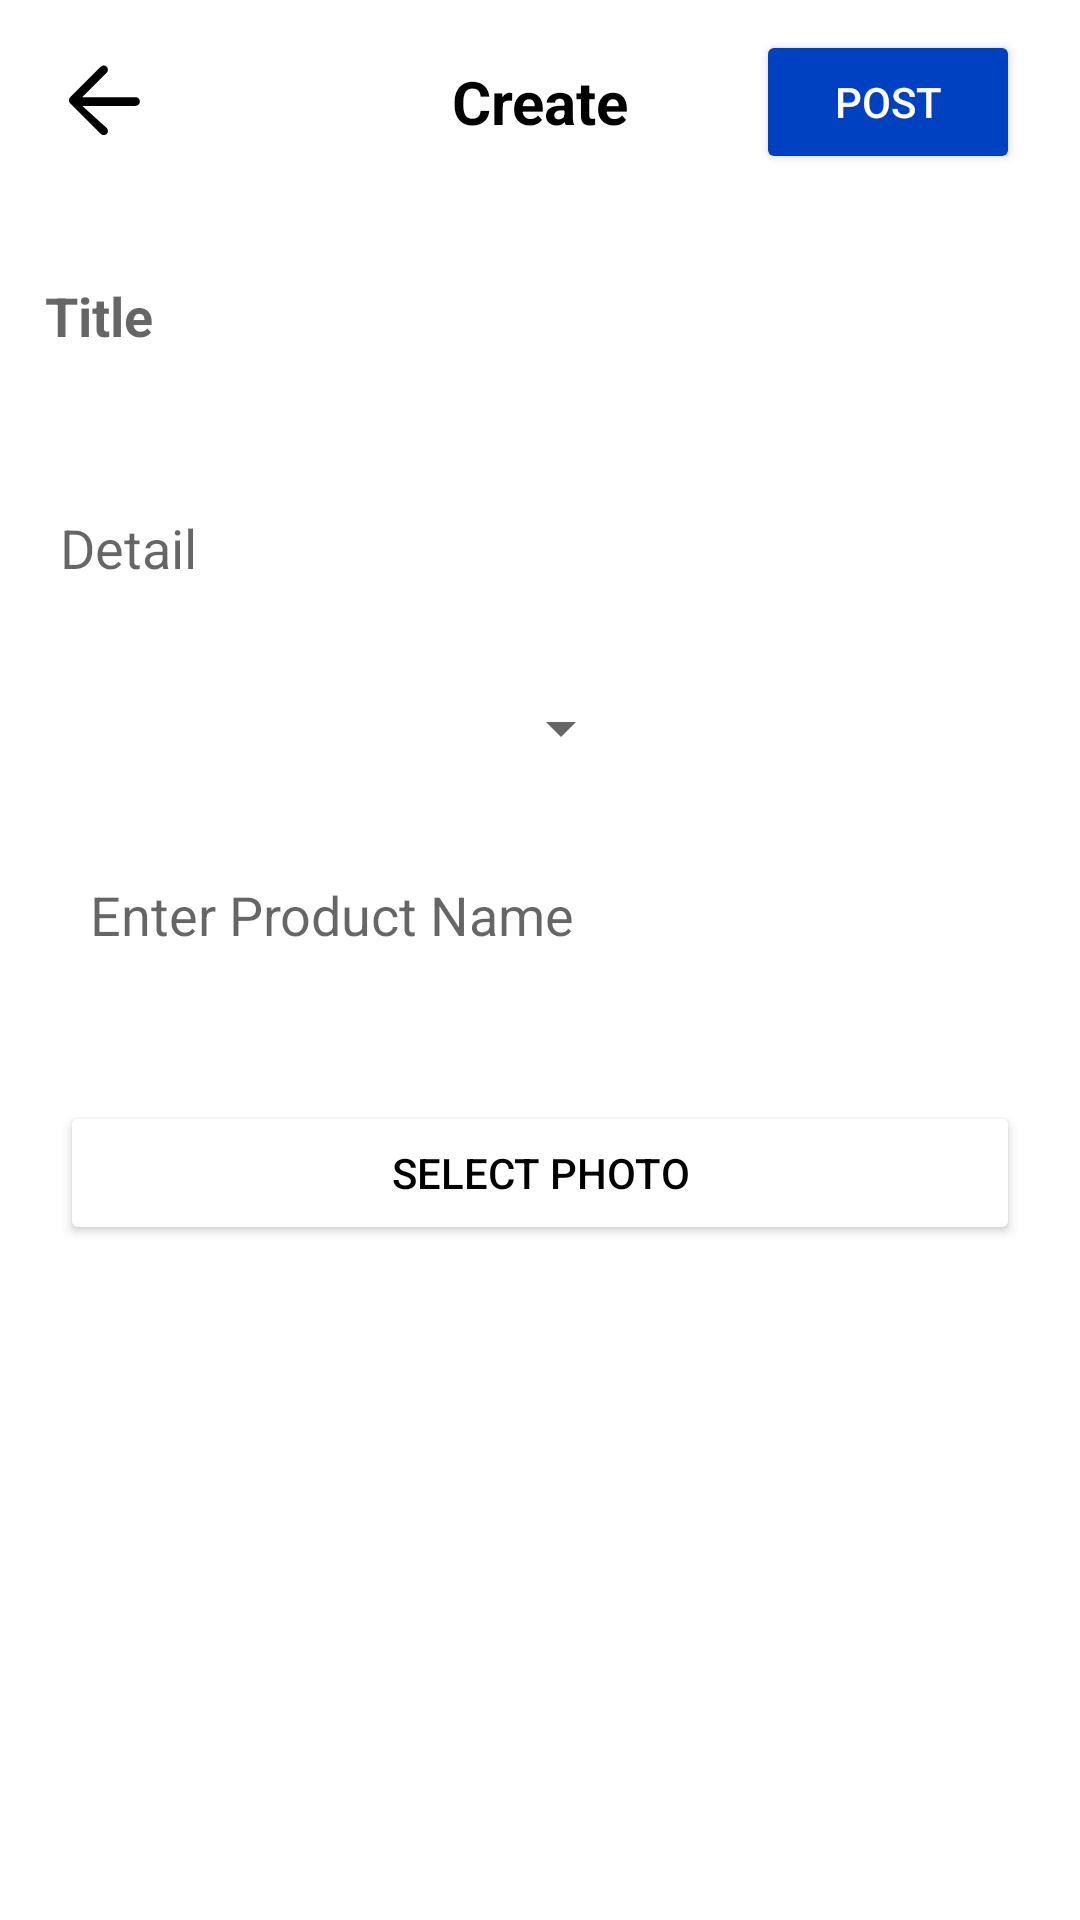

The Android layout XML behind this screen, and the referenced resources:
<!-- AndroidManifest.xml: application theme Theme.ReviewHub -->
<!-- res/layout/fragment_add_post.xml -->
<androidx.core.widget.NestedScrollView xmlns:android="http://schemas.android.com/apk/res/android"
    xmlns:tools="http://schemas.android.com/tools"
    android:layout_width="match_parent"
    android:layout_height="wrap_content"
    android:clipToPadding="false"
    tools:context=".AddPostFragment">

    <LinearLayout
        android:layout_width="match_parent"
        android:layout_height="wrap_content"
        android:orientation="vertical">

        <com.google.android.material.appbar.AppBarLayout
            android:id="@+id/menuhome"
            android:layout_width="match_parent"
            android:layout_height="wrap_content"
            android:background="@color/white"
            android:theme="@style/ThemeOverlay.AppCompat.ActionBar">

            <androidx.appcompat.widget.Toolbar
                android:layout_width="match_parent"
                android:layout_height="wrap_content"
                android:orientation="horizontal"
                android:padding="10dp">

                <ImageView
                    android:id="@+id/ic_baseline_arrow_back_24"
                    android:layout_width="35dp"
                    android:layout_height="35dp"
                    android:src="@drawable/ic_baseline_arrow_back_24"
                    android:textColor="@color/black"
                    android:layout_gravity="left"
                    android:contentDescription="This show back button" />

                <TextView
                    android:layout_width="wrap_content"
                    android:layout_height="wrap_content"
                    android:text="Create"
                    android:textSize="20sp"
                    android:textStyle="bold"
                    android:textColor="@color/black"
                    android:layout_gravity="center"/>

                <Button
                    android:id="@+id/submitButton"
                    android:layout_width="wrap_content"
                    android:layout_height="wrap_content"
                    android:text="POST"
                    android:textColor="@color/white"
                    android:layout_gravity="end"
                    android:layout_marginEnd="10dp"
                    android:backgroundTint="@color/bluetext" />
            </androidx.appcompat.widget.Toolbar>

        </com.google.android.material.appbar.AppBarLayout>

        <EditText
            android:id="@+id/TitleEditText"
            android:layout_width="match_parent"
            android:layout_height="wrap_content"
            android:padding="15dp"
            android:hint="Title"
            android:textStyle="bold"
            android:paddingStart="30dp"
            android:imeOptions="actionDone"
            android:background="@color/white"
            android:layout_marginTop="10dp" />

        <LinearLayout
            android:id="@+id/postdetail"
            android:layout_width="match_parent"
            android:layout_height="wrap_content"
            android:orientation="vertical"
            android:layout_marginTop="10dp">

            <EditText
                android:id="@+id/contentEditText"
                android:layout_width="match_parent"
                android:layout_height="wrap_content"
                android:padding="20dp"
                android:hint="Detail"
                android:paddingStart="30dp"
                android:imeOptions="actionDone"
                android:background="@color/white"
                android:layout_marginTop="8dp" />

            <Spinner
                android:id="@+id/categorySpinner"
                android:layout_width="211dp"
                android:layout_height="wrap_content"
                android:layout_marginTop="8dp"
                android:padding="20dp"
                android:paddingStart="25dp"
                android:popupBackground="@drawable/spinner_background"
                android:textColor="@color/black" />

            <EditText
                android:id="@+id/ProductNameEditText"
                android:layout_width="match_parent"
                android:layout_height="wrap_content"
                android:padding="20dp"
                android:paddingStart="25dp"
                android:layout_margin="10dp"
                android:hint="Enter Product Name"
                android:background="@color/white" />
        </LinearLayout>

        <Button
            android:id="@+id/selectPhotoButton"
            android:layout_width="match_parent"
            android:layout_height="wrap_content"
            android:text="Select Photo"
            android:textColor="@color/black"
            android:backgroundTint="@color/white"
            android:padding="12dp"
            android:layout_margin="20dp"
            android:elevation="2dp" />

        <FrameLayout
            android:layout_width="match_parent"
            android:layout_height="500dp"
            android:layout_gravity="center">

            <androidx.viewpager2.widget.ViewPager2
                android:id="@+id/viewPager"
                android:layout_width="match_parent"
                android:layout_height="match_parent" />

            <ImageView
                android:id="@+id/deleteButton"
                android:layout_width="30dp"
                android:layout_height="30dp"
                android:layout_gravity="end|top"
                android:layout_margin="15dp"
                android:src="@drawable/remove"
                android:visibility="gone" />
        </FrameLayout>

        <LinearLayout
            android:id="@+id/dot_indicator_layout"
            android:layout_width="match_parent"
            android:layout_height="30dp"
            android:orientation="horizontal"
            android:gravity="center"
            android:layout_gravity="center"
            android:padding="10dp">
        </LinearLayout>

    </LinearLayout>
</androidx.core.widget.NestedScrollView>
<!-- resources referenced by this layout -->
<resources>
  <color name="black">#FF000000</color>
  <color name="bluetext">#0041C2</color>
  <color name="white">#FFFFFFFF</color>
  <!-- drawable ic_baseline_arrow_back_24 (drawable) -->
  <vector xmlns:android="http://schemas.android.com/apk/res/android"
      android:width="24dp"
      android:height="24dp"
      android:viewportWidth="24"
      android:viewportHeight="24">
      <path
          android:fillColor="#000000"
          android:pathData="M20,11H7.83l5.59,-5.59c0.37,-0.37 0.37,-0.98 0,-1.36 -0.37,-0.37 -0.98,-0.37 -1.36,0l-7,7c-0.37,0.37 -0.37,0.98 0,1.36l7,7c0.37,0.37 0.98,0.37 1.36,0 0.37,-0.37 0.37,-0.98 0,-1.36L7.83,13H20c0.55,0 1,-0.45 1,-1s-0.45,-1 -1,-1z" />
  </vector>
  <!-- drawable spinner_background (drawable) -->
  <shape xmlns:android="http://schemas.android.com/apk/res/android">
      <solid android:color="@android:color/white"/>
      <corners android:radius="8dp"/>
      <stroke android:color="@android:color/darker_gray" android:width="1dp"/>
      <padding
          android:left="10dp"
          android:right="10dp"
          android:top="10dp"
          android:bottom="10dp"/>
  </shape>
  <style name="Theme.ReviewHub" parent="Theme.MaterialComponents.Light.NoActionBar">
          <item name="colorPrimary">@color/bluetext</item>
          <item name="colorPrimaryVariant">@color/bluetext</item>
          <item name="colorOnPrimary">@color/white</item>
          <item name="colorSecondary">@color/teal_200</item>
          <item name="colorSecondaryVariant">@color/teal_700</item>
          <item name="colorOnSecondary">@color/black</item>
          <item name="android:statusBarColor">@color/black</item>
      </style>
  <color name="teal_200">#FF03DAC5</color>
  <color name="teal_700">#FF018786</color>
</resources>
